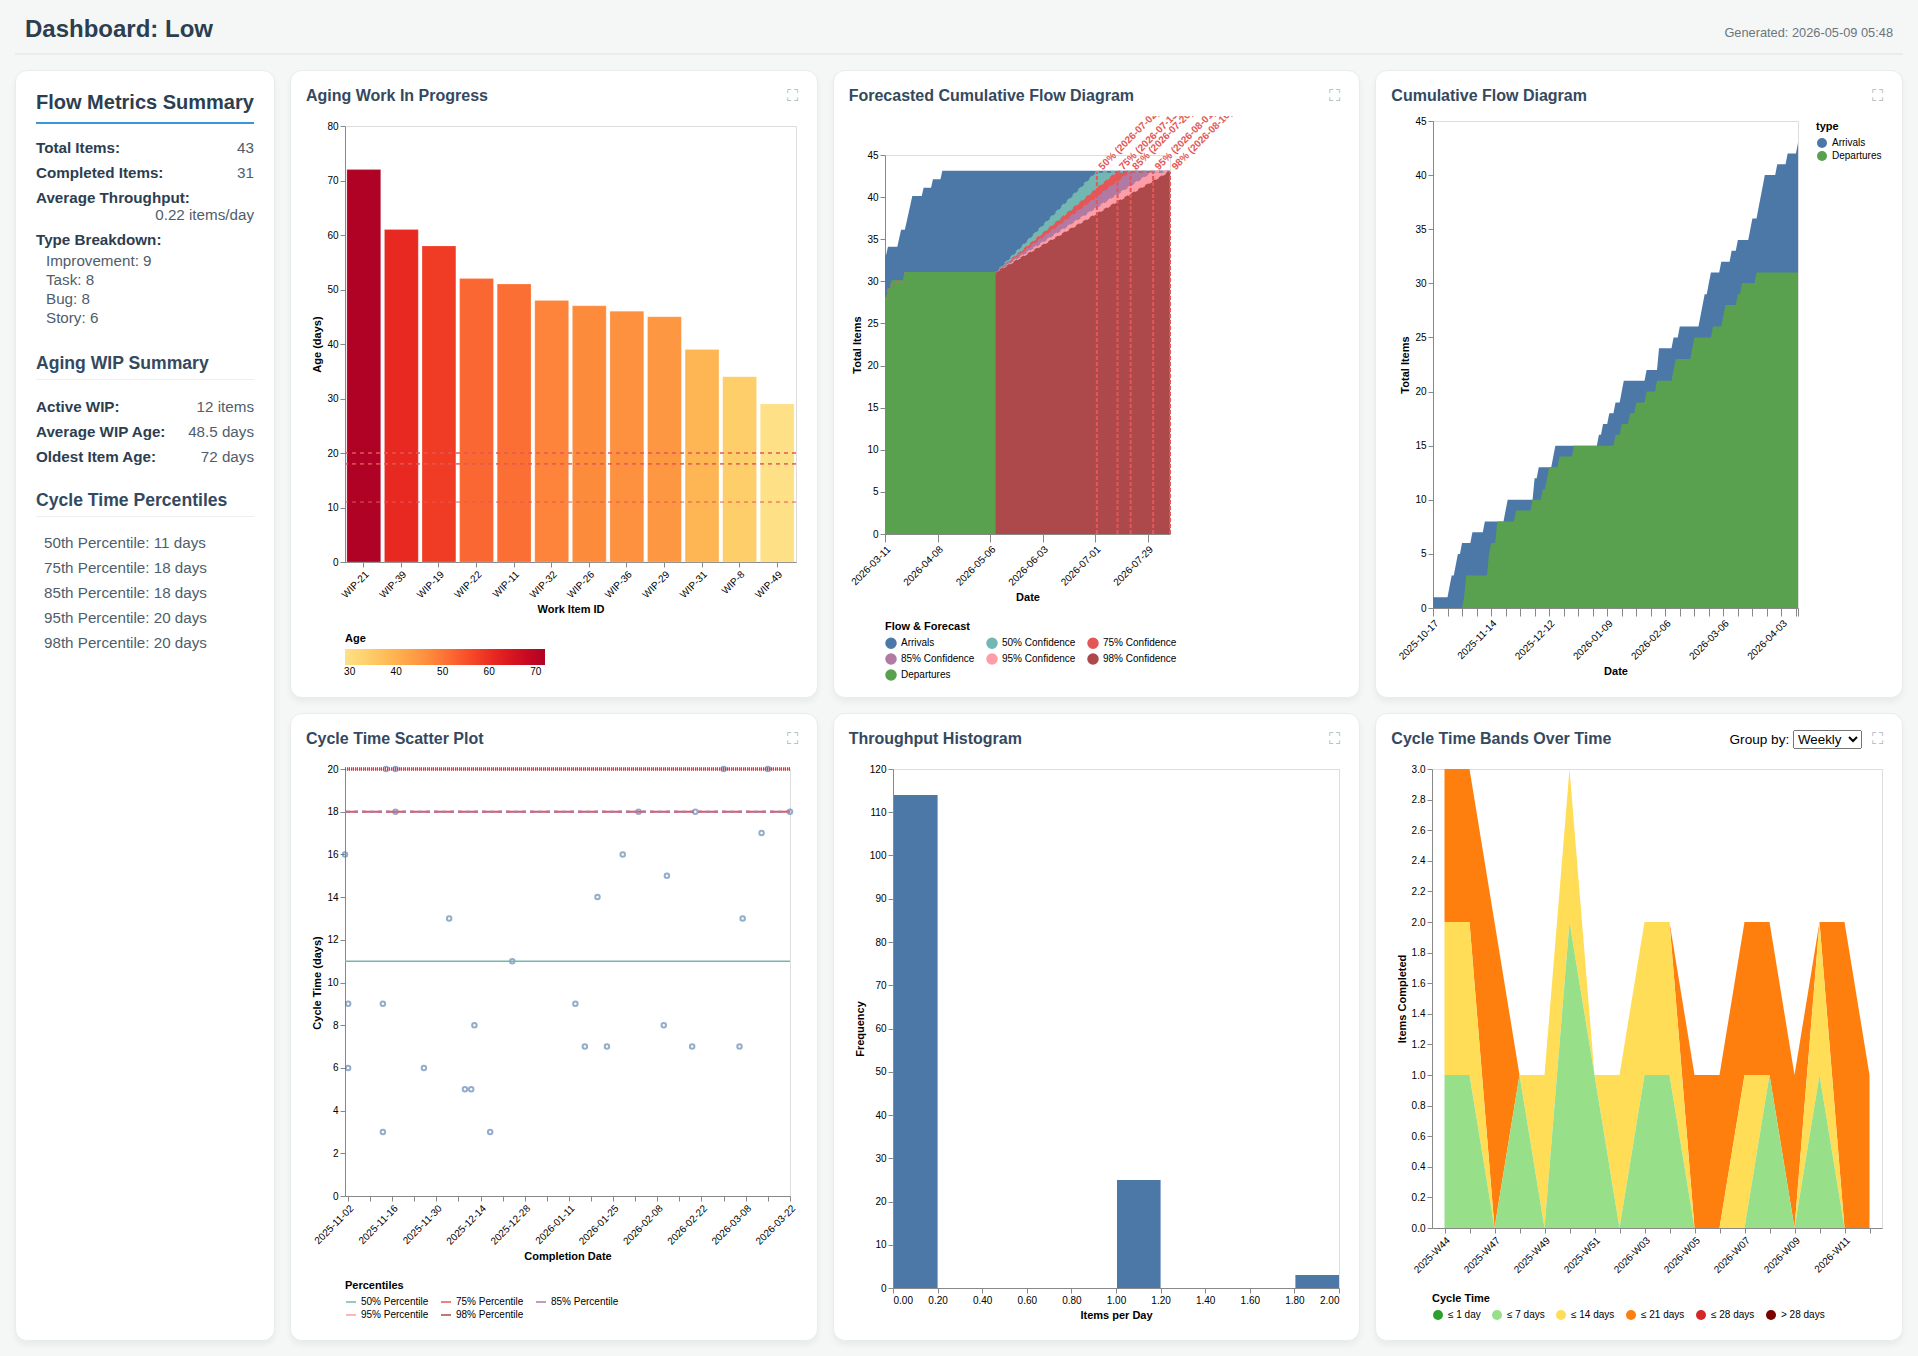

The data file committed next to this chart (first rows):
ID, Title, Type, Priority, Start Date, End Date, Status, YYYY-Week, YYYY-MM, YYYY, Cycle Time (days), Current Age (days), Done ≤ 1 day, Done ≤ 7 days, Done ≤ 14 days, Done ≤ 21 days, Done ≤ 28 days
DONE-124, Refactor the legacy payment gateway inte…, Task, Low, 2025-10-17, 2025-11-01, Done, 2025-W44, 2025-11, 2025, 16, , false, false, false, true, true
DONE-104, Add support for OAuth2 single sign-on pr…, Story, Low, 2025-10-25, 2025-11-02, Done, 2025-W44, 2025-11, 2025, 9, , false, false, true, true, true
DONE-61, Optimize SQL queries causing slow respon…, Task, Low, 2025-10-26, 2025-11-14, Done, 2025-W46, 2025-11, 2025, 20, , false, false, false, true, true
DONE-128, Fix intermittent timeout errors in the t…, Bug, Low, 2025-10-28, 2025-11-02, Done, 2025-W44, 2025-11, 2025, 6, , false, true, true, true, true
DONE-107, Refactor authentication middleware to us…, Task, Low, 2025-10-29, 2025-11-17, Done, 2025-W47, 2025-11, 2025, 20, , false, false, false, true, true
DONE-148, Create data migration scripts for the le…, Improvement, Low, 2025-10-31, 2025-11-17, Done, 2025-W47, 2025-11, 2025, 18, , false, false, false, true, true
DONE-42, Implement pagination for the product cat…, Story, Low, 2025-11-05, 2025-11-13, Done, 2025-W46, 2025-11, 2025, 9, , false, false, true, true, true
DONE-1, Add internationalization support for the…, Bug, Low, 2025-11-11, 2025-11-13, Done, 2025-W46, 2025-11, 2025, 3, , false, true, true, true, true
DONE-103, Implement smart caching strategy for fre…, Improvement, Low, 2025-11-21, 2025-11-26, Done, 2025-W48, 2025-11, 2025, 6, , false, true, true, true, true
DONE-3, Fix data inconsistency bug in the invent…, Story, Low, 2025-11-22, 2025-12-04, Done, 2025-W49, 2025-12, 2025, 13, , false, false, true, true, true
DONE-7, Add comprehensive API documentation usin…, Bug, Low, 2025-12-05, 2025-12-09, Done, 2025-W50, 2025-12, 2025, 5, , false, true, true, true, true
DONE-84, Resolve slow startup time caused by heav…, Improvement, Low, 2025-12-05, 2025-12-12, Done, 2025-W50, 2025-12, 2025, 8, , false, false, true, true, true
DONE-11, Fix performance regression in the data p…, Improvement, Low, 2025-12-07, 2025-12-11, Done, 2025-W50, 2025-12, 2025, 5, , false, true, true, true, true
DONE-2, Improve search indexing performance for …, Bug, Low, 2025-12-14, 2025-12-24, Done, 2025-W52, 2025-12, 2025, 11, , false, false, true, true, true
DONE-35, Add support for OAuth2 single sign-on pr…, Task, Low, 2025-12-15, 2025-12-17, Done, 2025-W51, 2025-12, 2025, 3, , false, true, true, true, true
DONE-22, Refactor the monolithic reporting servic…, Story, Low, 2026-01-05, 2026-01-13, Done, 2026-W03, 2026-01, 2026, 9, , false, false, true, true, true
DONE-31, Implement configurable rate limiting for…, Bug, Low, 2026-01-07, 2026-01-20, Done, 2026-W04, 2026-01, 2026, 14, , false, false, true, true, true
DONE-72, Fix security vulnerability in the file u…, Task, Low, 2026-01-10, 2026-01-16, Done, 2026-W03, 2026-01, 2026, 7, , false, true, true, true, true
DONE-137, Implement GDPR-compliant data deletion w…, Bug, Low, 2026-01-13, 2026-01-28, Done, 2026-W05, 2026-01, 2026, 16, , false, false, false, true, true
DONE-142, Fix broken pagination on the search resu…, Task, Low, 2026-01-16, 2026-02-02, Done, 2026-W06, 2026-02, 2026, 18, , false, false, false, true, true
DONE-17, Add support for multiple currency displa…, Improvement, Low, 2026-01-17, 2026-01-23, Done, 2026-W04, 2026-01, 2026, 7, , false, true, true, true, true
DONE-91, Fix performance regression in the data p…, Bug, Low, 2026-01-28, 2026-02-11, Done, 2026-W07, 2026-02, 2026, 15, , false, false, false, true, true
DONE-76, Implement real-time notifications using …, Task, Low, 2026-02-03, 2026-02-10, Done, 2026-W07, 2026-02, 2026, 8, , false, false, true, true, true
DONE-90, Add support for OAuth2 single sign-on pr…, Story, Low, 2026-02-03, 2026-02-20, Done, 2026-W08, 2026-02, 2026, 18, , false, false, false, true, true
DONE-69, Fix intermittent timeout errors in the t…, Bug, Low, 2026-02-10, 2026-03-01, Done, 2026-W09, 2026-03, 2026, 20, , false, false, false, true, true
DONE-40, Create data migration scripts for the le…, Improvement, Low, 2026-02-13, 2026-02-19, Done, 2026-W08, 2026-02, 2026, 7, , false, true, true, true, true
DONE-131, Implement webhook delivery with exponent…, Improvement, Low, 2026-02-23, 2026-03-07, Done, 2026-W10, 2026-03, 2026, 13, , false, false, true, true, true
DONE-63, Create dashboard for monitoring real-tim…, Story, Low, 2026-02-24, 2026-03-15, Done, 2026-W11, 2026-03, 2026, 20, , false, false, false, true, true
DONE-47, Migrate from deprecated authentication l…, Task, Low, 2026-02-25, 2026-03-13, Done, 2026-W11, 2026-03, 2026, 17, , false, false, false, true, true
WIP-21, Refactor the monolithic authentication s…, Task, Low, 2026-02-27, , In Progress, , , , , 72, , , , , 
DONE-133, Optimize the recommendation engine for b…, Improvement, Low, 2026-02-28, 2026-03-06, Done, 2026-W10, 2026-03, 2026, 7, , false, true, true, true, true
DONE-115, Implement feature flag system for gradua…, Improvement, Low, 2026-03-05, 2026-03-22, Done, 2026-W12, 2026-03, 2026, 18, , false, false, false, true, true
WIP-39, Add support for pluggable storage backen…, Bug, Low, 2026-03-10, , In Progress, , , , , 61, , , , , 
WIP-19, Implement A/B testing framework for the …, Task, Low, 2026-03-13, , In Progress, , , , , 58, , , , , 
WIP-22, Implement the new subscription billing m…, Story, Low, 2026-03-19, , In Progress, , , , , 52, , , , , 
WIP-11, Migrate from polling to event-driven arc…, Task, Low, 2026-03-20, , In Progress, , , , , 51, , , , , 
WIP-32, Build the partner API portal with usage …, Bug, Low, 2026-03-23, , In Progress, , , , , 48, , , , , 
WIP-26, Refactor the codebase to eliminate circu…, Task, Low, 2026-03-24, , In Progress, , , , , 47, , , , , 
WIP-36, Add support for custom branding and whit…, Story, Low, 2026-03-25, , In Progress, , , , , 46, , , , , 
WIP-29, Implement serverless functions for the i…, Bug, Low, 2026-03-26, , In Progress, , , , , 45, , , , , 
WIP-31, Implement idempotent API endpoints to ha…, Story, Low, 2026-04-01, , In Progress, , , , , 39, , , , , 
WIP-8, Build the new incident management dashbo…, Bug, Low, 2026-04-06, , In Progress, , , , , 34, , , , , 
WIP-49, Add intelligent alerting with anomaly de…, Improvement, Low, 2026-04-11, , In Progress, , , , , 29, , , , , 
